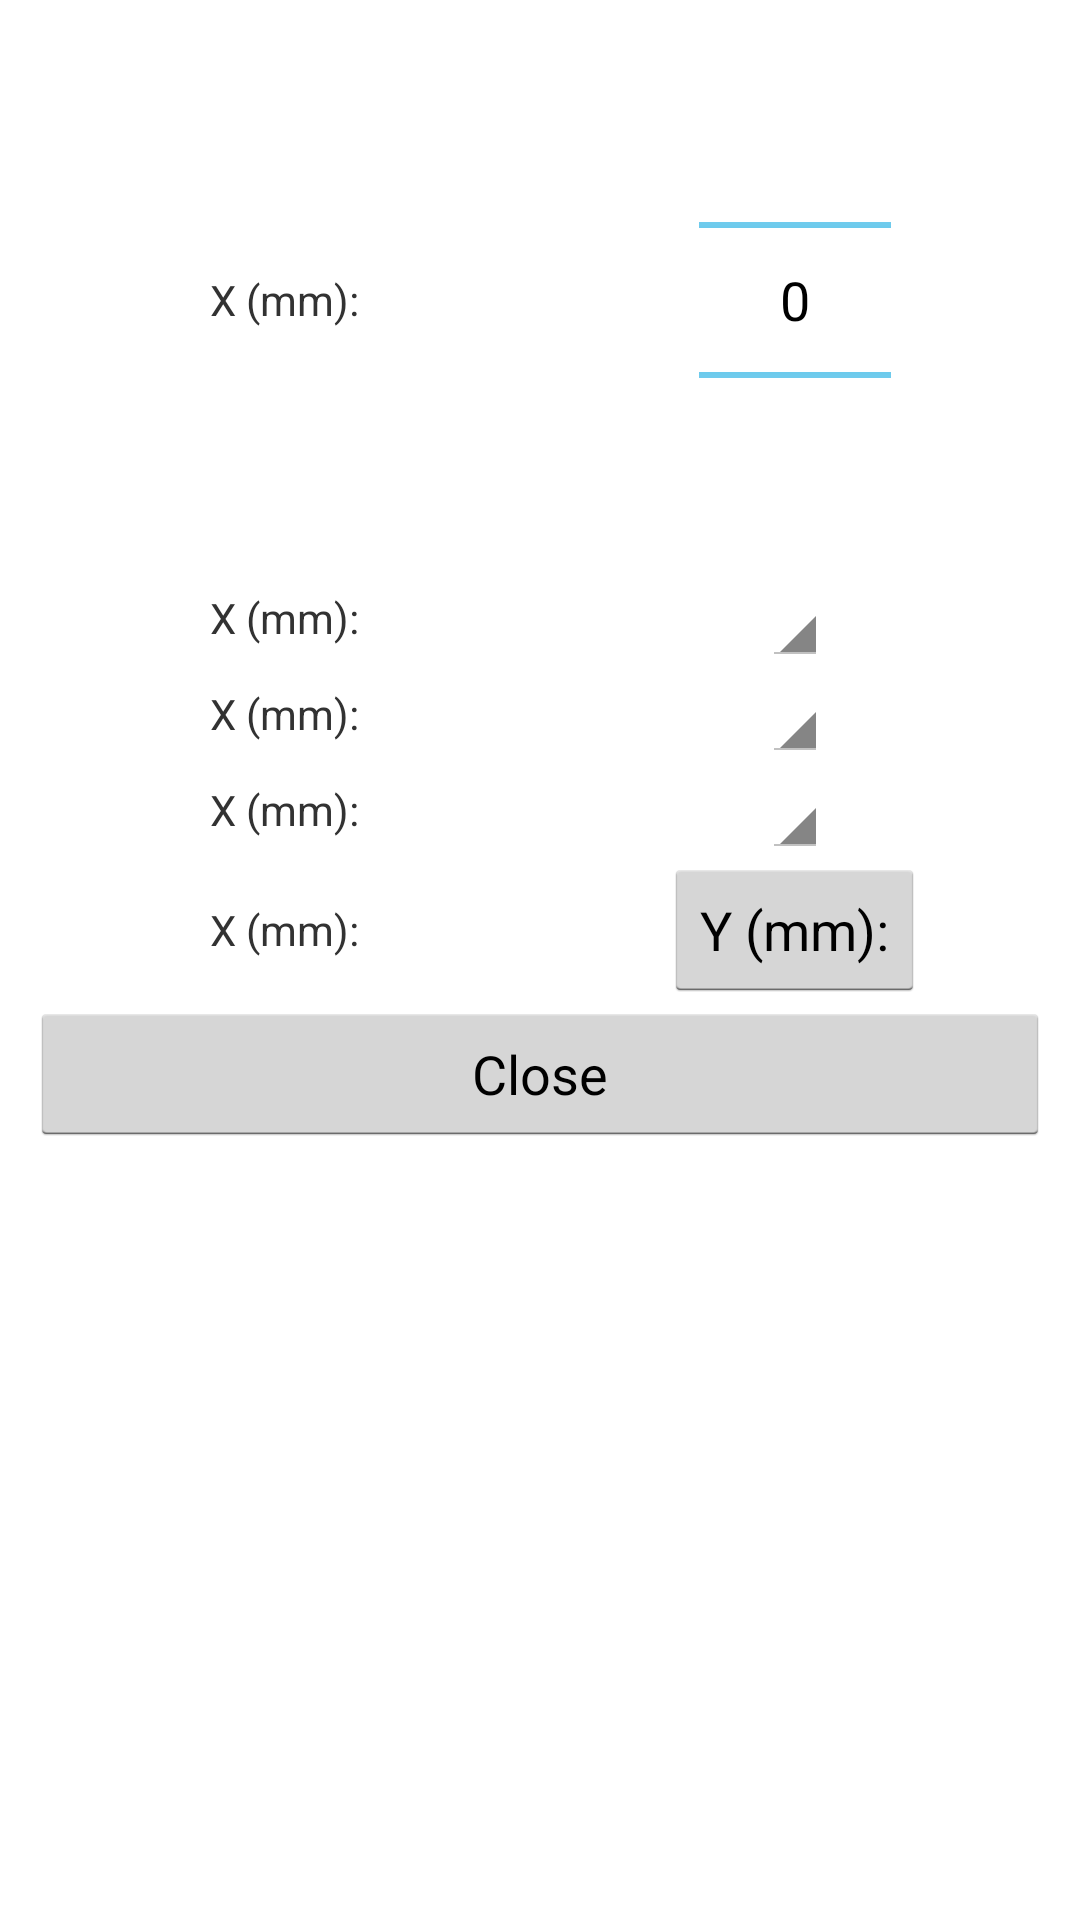

Reconstruct the res/layout file that produces this screen, plus the resources it refers to.
<!-- AndroidManifest.xml: application theme MyCustomTheme -->
<!-- res/layout/dialog_polylinepanel.xml -->
<?xml version="1.0" encoding="utf-8"?>
<ScrollView xmlns:android="http://schemas.android.com/apk/res/android"
            android:orientation="vertical"
            android:layout_width="match_parent"
            android:layout_height="match_parent">
    <LinearLayout xmlns:android="http://schemas.android.com/apk/res/android"
                  android:orientation="vertical"
                  android:layout_width="match_parent"
                  android:layout_height="wrap_content"
                  android:padding="10dp"
                  android:showDividers="middle"
                  android:divider="@drawable/empty_tall_divider">
        <TableLayout
            android:layout_width="match_parent"
            android:layout_height="wrap_content"
            android:stretchColumns="*">
            <TableRow>
            <TextView
                android:id="@+id/polyline_panel_thicknessLabel"
                android:text="X (mm):"
                android:layout_width="0dp"
                android:layout_height="wrap_content"
                android:layout_gravity="center_vertical|center_horizontal"/>
                <NumberPicker
                    android:id="@+id/polyline_panel_thicknessSpinner"
                    android:layout_width="0dp"
                    android:layout_height="wrap_content"
                    android:layout_gravity="center_vertical|center_horizontal"/>
            </TableRow>
            <TableRow>
            <TextView
                android:id="@+id/polyline_panel_arrowsLabel"
                android:text="X (mm):"
                android:layout_width="0dp"
                android:layout_height="wrap_content"
                android:layout_gravity="center_vertical|center_horizontal"/>
            <Spinner
                android:id="@+id/polyline_panel_arrowsCombobox"
                android:text="Y (mm):"
                android:layout_width="0dp"
                android:layout_height="wrap_content"
                android:layout_gravity="center_vertical|center_horizontal"/>
            </TableRow>
            <TableRow>
                <TextView
                    android:id="@+id/polyline_panel_joinLabel"
                    android:text="X (mm):"
                    android:layout_width="0dp"
                    android:layout_height="wrap_content"
                    android:layout_gravity="center_vertical|center_horizontal"/>
                <Spinner
                    android:id="@+id/polyline_panel_joinCombobox"
                    android:text="Y (mm):"
                    android:layout_width="0dp"
                    android:layout_height="wrap_content"
                    android:layout_gravity="center_vertical|center_horizontal"/>
            </TableRow>
            <TableRow>
                <TextView
                    android:id="@+id/polyline_panel_dashLabel"
                    android:text="X (mm):"
                    android:layout_width="0dp"
                    android:layout_height="wrap_content"
                    android:layout_gravity="center_vertical|center_horizontal"/>
                <Spinner
                    android:id="@+id/polyline_panel_dashCombobox"
                    android:text="Y (mm):"
                    android:layout_width="0dp"
                    android:layout_height="wrap_content"
                    android:layout_gravity="center_vertical|center_horizontal"/>
            </TableRow>
            <TableRow>
                <TextView
                    android:id="@+id/polyline_panel_colorLabel"
                    android:text="X (mm):"
                    android:layout_width="0dp"
                    android:layout_height="wrap_content"
                    android:layout_gravity="center_vertical|center_horizontal"/>
                <Button
                    android:id="@+id/polyline_panel_colorButton"
                    android:text="Y (mm):"
                    android:layout_width="0dp"
                    android:layout_height="wrap_content"
                    android:layout_gravity="center_vertical|center_horizontal"/>
            </TableRow>
        </TableLayout>

        <Button
            android:id="@+id/polyline_panel_closeButton"
            android:text="Close"
            android:layout_width="match_parent"
            android:layout_height="wrap_content"
            android:layout_gravity="center_vertical|center_horizontal"/>
    </LinearLayout>
</ScrollView>
<!-- resources referenced by this layout -->
<resources>
  <style name="MyCustomTheme" parent="@android:style/Theme.Holo.Light">
          <item name="android:actionBarStyle">@style/MyActionBarTheme</item>
      </style>
  <style name="MyActionBarTheme" parent="@android:style/Widget.Holo.Light.ActionBar">
          <item name="android:background">#FF0065a5</item>
          <item name="android:logo">@android:color/transparent</item>
      </style>
</resources>
